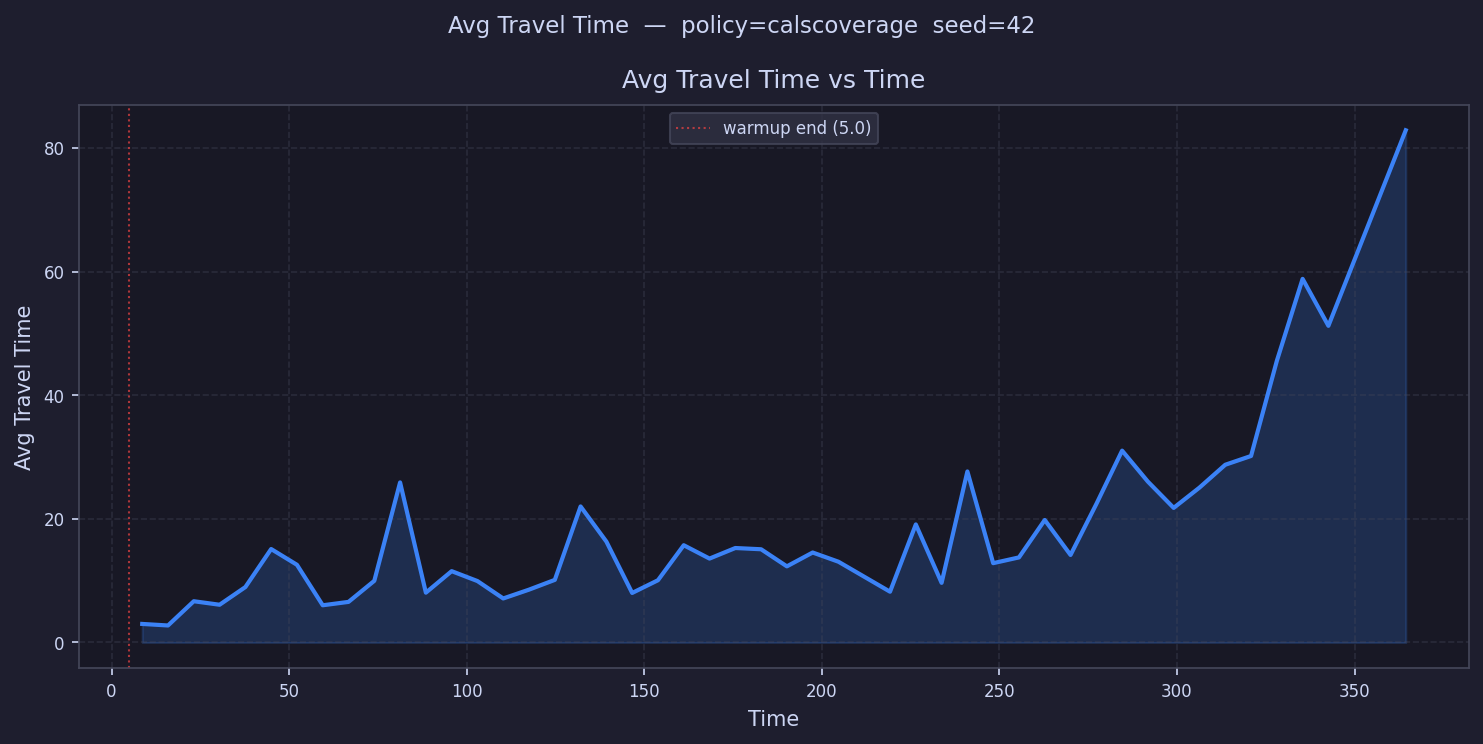

The file beside this chart, header and first rows:
time, avg_travel_time
8.631, 3.0
15.89, 2.75
23.15, 6.672
30.41, 6.105
37.68, 8.965
44.94, 15.12
52.2, 12.57
59.46, 6.018
66.72, 6.566
73.98, 9.975
81.24, 25.9
88.5, 8.06
95.76, 11.54
103, 9.935
110.3, 7.12
117.5, 8.547
124.8, 10.13
132.1, 22.01
139.3, 16.32
146.6, 8.013
153.9, 10.07
161.1, 15.73
168.4, 13.57
175.6, 15.28
182.9, 15.08
190.2, 12.32
197.4, 14.55
204.7, 13.06
211.9, 10.64
219.2, 8.212
226.5, 19.1
233.7, 9.647
241, 27.67
248.2, 12.83
255.5, 13.76
262.8, 19.82
270, 14.16
277.3, 22.4
284.6, 31.04
291.8, 26.02
299.1, 21.78
306.3, 25.06
313.6, 28.75
320.9, 30.17
328.1, 45.55
335.4, 58.83
342.6, 51.23
349.9, 
357.2, 
364.4, 82.87
